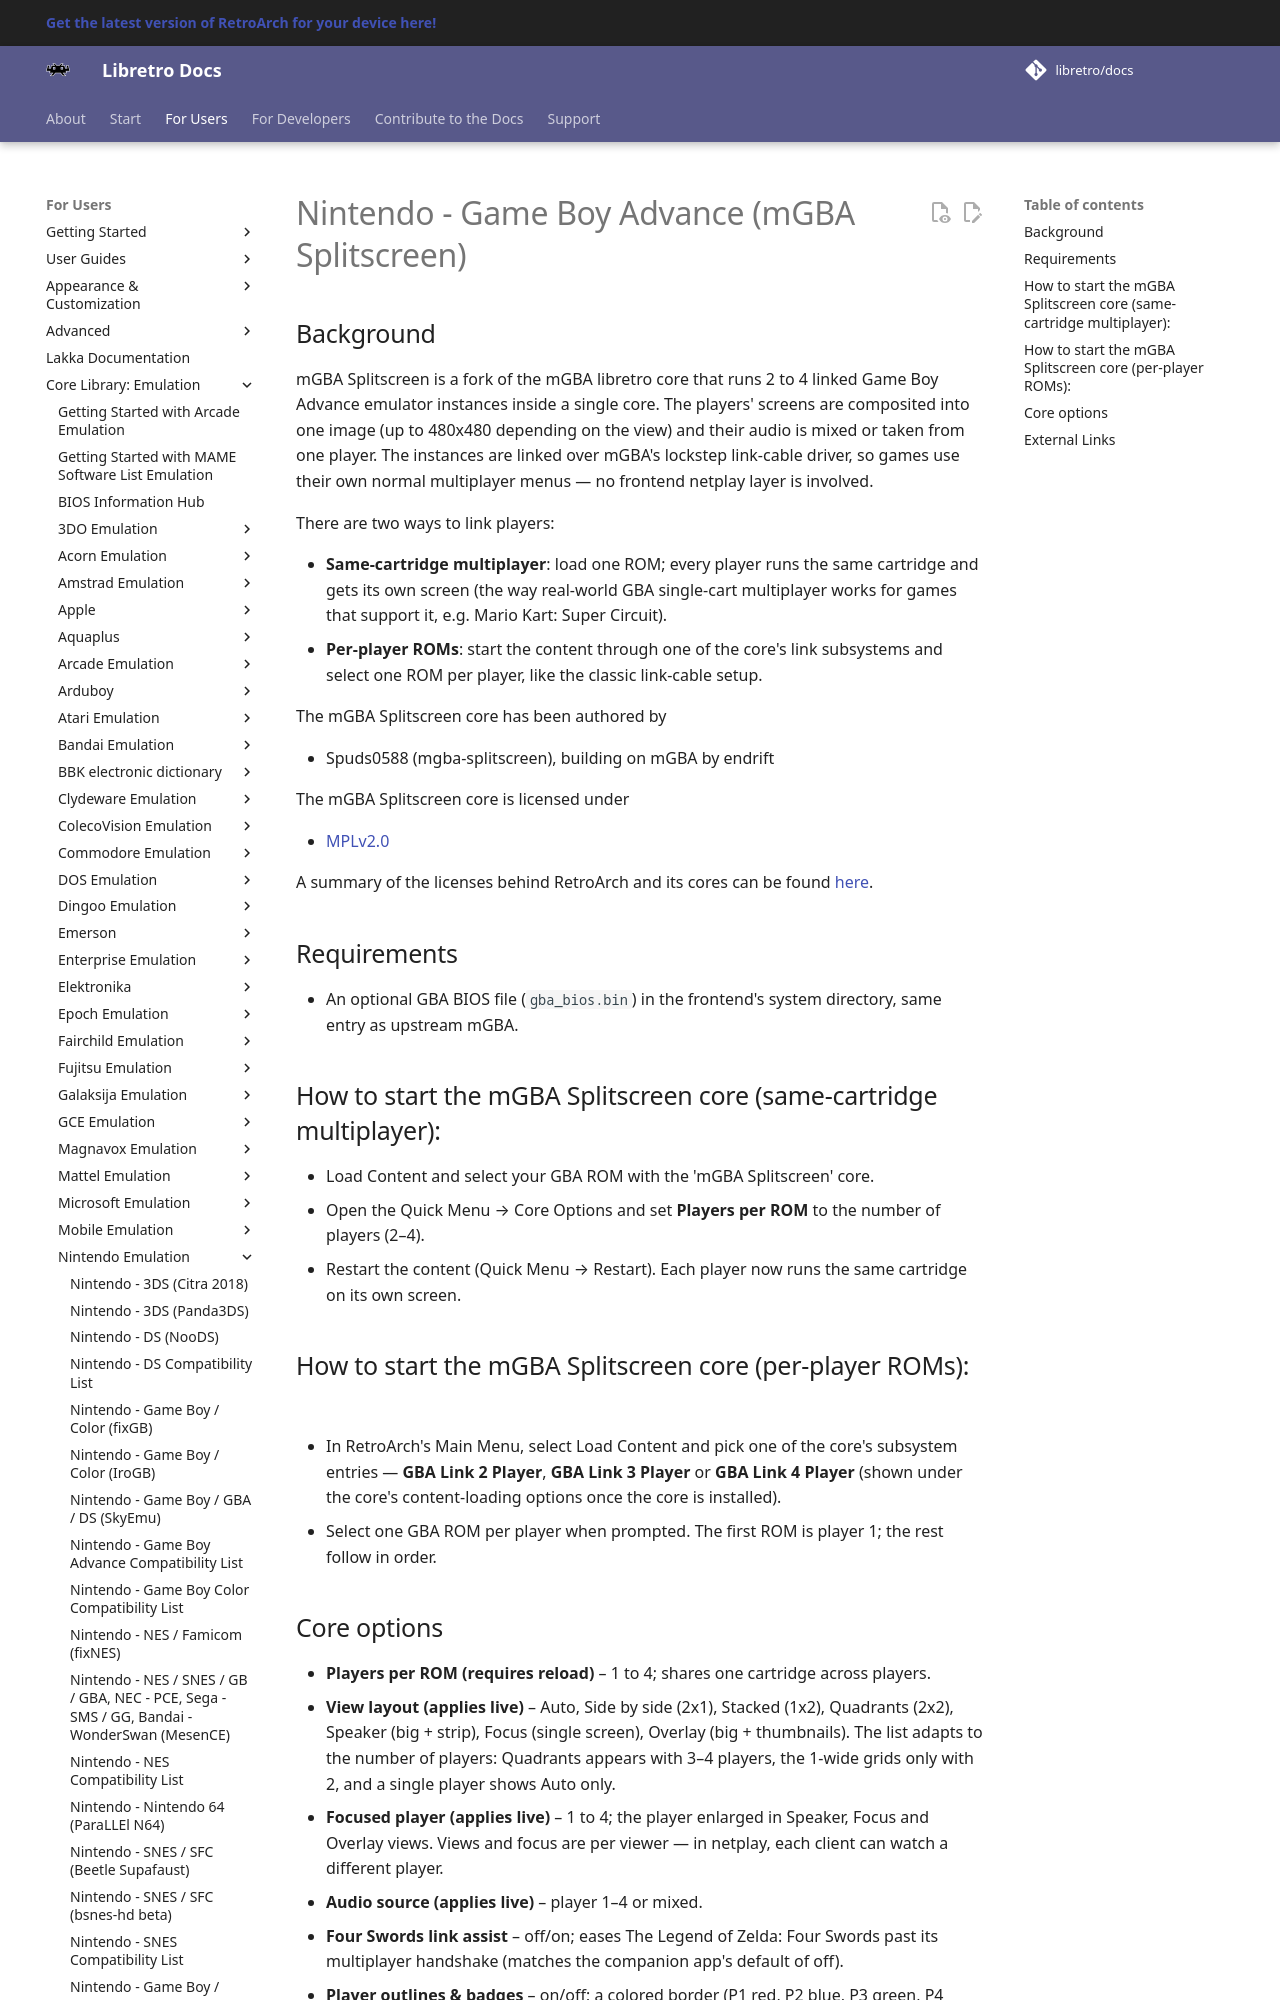

repository: libretro/docs · page: library/mgba_splitscreen/index.html · generator: mkdocs

---
title: "mGBA Splitscreen – Nintendo Game Boy Advance core for RetroArch"
description: "RetroArch mGBA Splitscreen core (Nintendo Game Boy Advance): core options. mGBA Splitscreen is a fork of the mGBA libretro core that runs 2 to 4 linked Game Boy Advance emulator instances inside a…"
---

# Nintendo - Game Boy Advance (mGBA Splitscreen)
